Photos from the image-classification dataset "dataset_scientific_split" in the GitHub repository singuyen0312e9/MangoLeaf. Its 9 classes are: anthracnose, bacterial canker, bacterial spot, cutting weevil, die back, gall midge, healthy, powdery mildew, sooty mould.

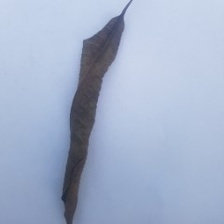
Label: die back

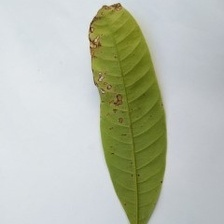
Label: anthracnose

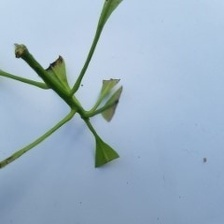
Label: cutting weevil

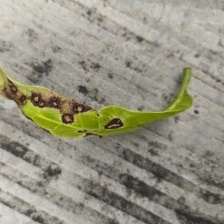
Label: bacterial spot

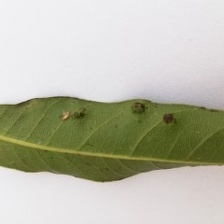
Label: gall midge

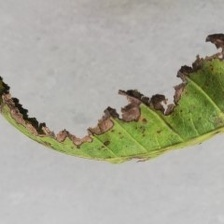
Label: bacterial canker
